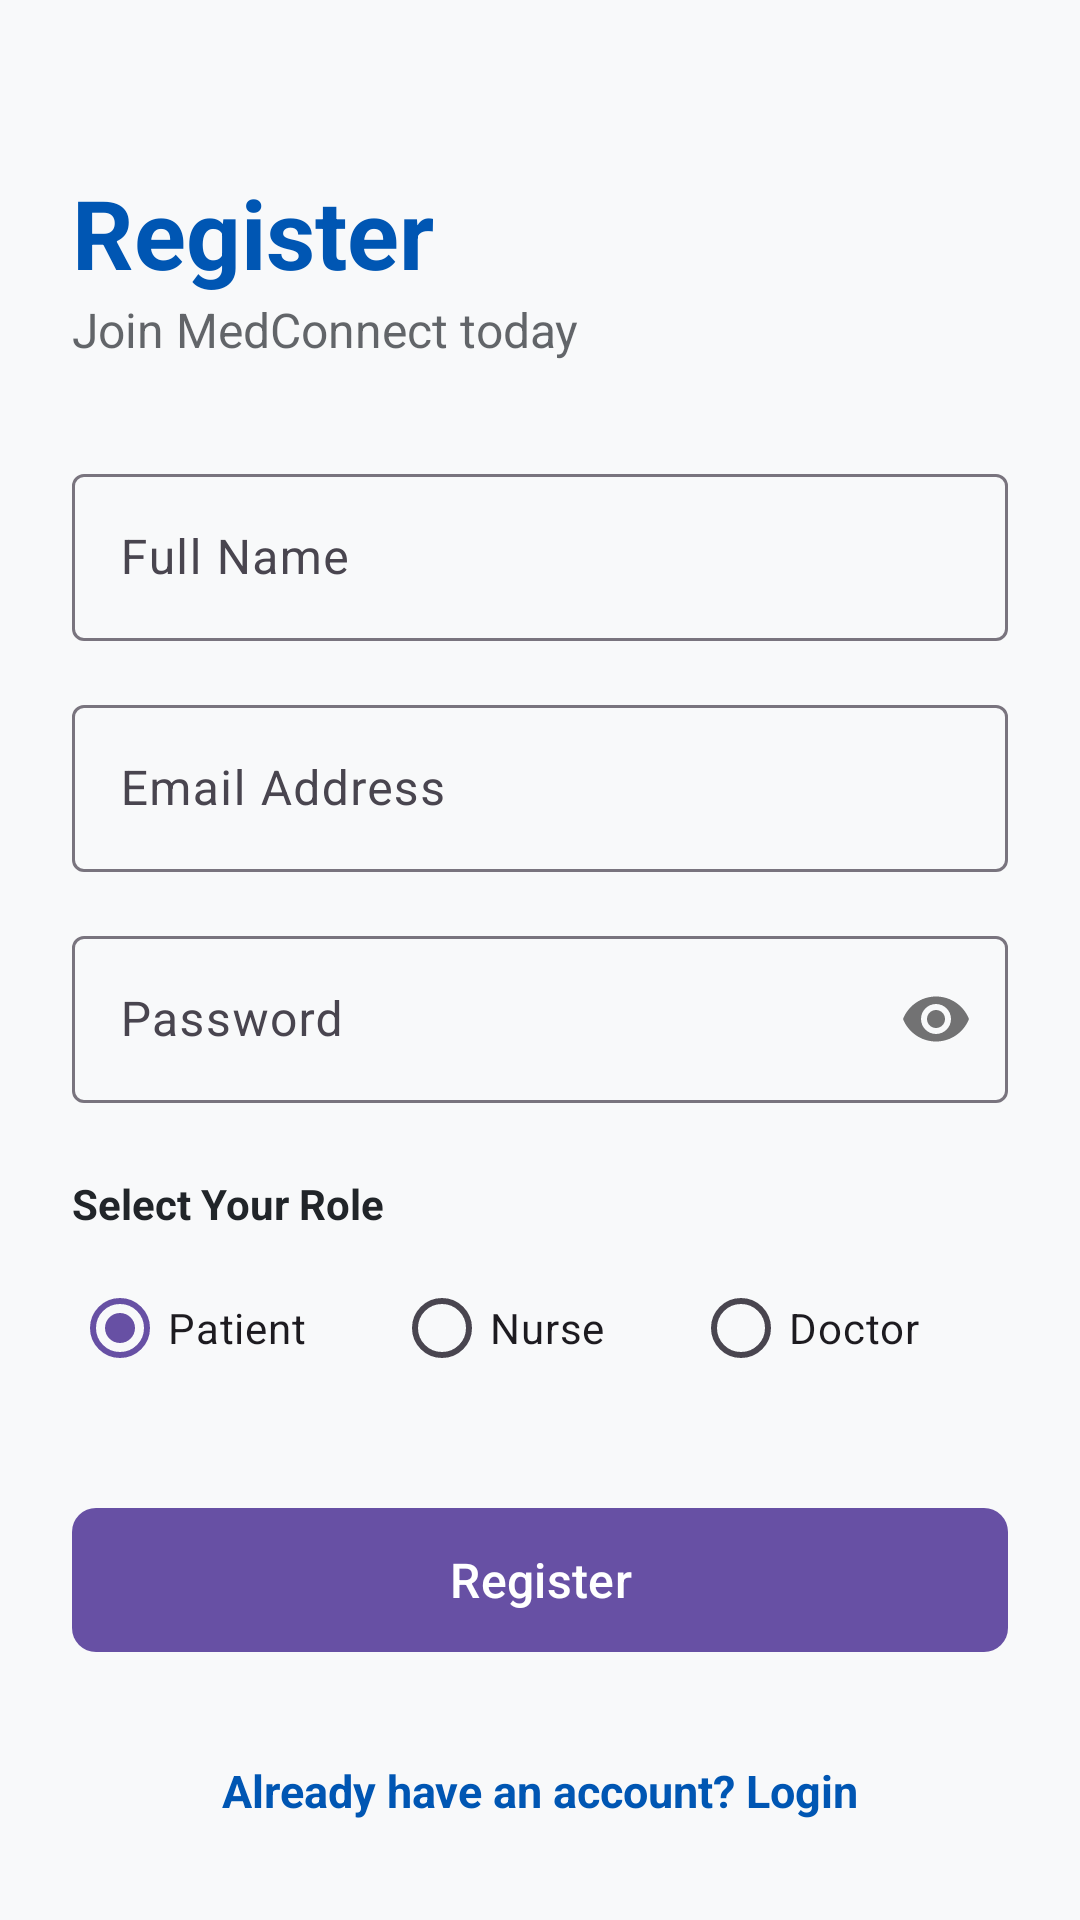

Reconstruct the res/layout file that produces this screen, plus the resources it refers to.
<!-- AndroidManifest.xml: application theme Theme.HospitalAppointmentApp -->
<!-- res/layout/activity_register.xml -->
<?xml version="1.0" encoding="utf-8"?>
<ScrollView xmlns:android="http://schemas.android.com/apk/res/android"
    xmlns:app="http://schemas.android.com/apk/res-auto"
    android:layout_width="match_parent"
    android:layout_height="match_parent"
    android:background="@color/background"
    android:fillViewport="true">

    <LinearLayout
        android:layout_width="match_parent"
        android:layout_height="wrap_content"
        android:orientation="vertical"
        android:padding="24dp">

        <TextView
            android:layout_width="wrap_content"
            android:layout_height="wrap_content"
            android:layout_marginTop="32dp"
            android:text="@string/register"
            android:textColor="@color/primary"
            android:textSize="32sp"
            android:textStyle="bold" />

        <TextView
            android:layout_width="wrap_content"
            android:layout_height="wrap_content"
            android:layout_marginBottom="32dp"
            android:text="@string/join_medconnect"
            android:textColor="@color/on_background"
            android:textSize="16sp"
            android:alpha="0.7" />

        <com.google.android.material.textfield.TextInputLayout
            android:id="@+id/tilName"
            style="@style/Widget.Material3.TextInputLayout.OutlinedBox"
            android:layout_width="match_parent"
            android:layout_height="wrap_content"
            android:layout_marginBottom="16dp"
            android:hint="@string/full_name">

            <com.google.android.material.textfield.TextInputEditText
                android:id="@+id/etRegName"
                android:layout_width="match_parent"
                android:layout_height="wrap_content"
                android:inputType="textPersonName" />
        </com.google.android.material.textfield.TextInputLayout>

        <com.google.android.material.textfield.TextInputLayout
            android:id="@+id/tilEmail"
            style="@style/Widget.Material3.TextInputLayout.OutlinedBox"
            android:layout_width="match_parent"
            android:layout_height="wrap_content"
            android:layout_marginBottom="16dp"
            android:hint="@string/email_address">

            <com.google.android.material.textfield.TextInputEditText
                android:id="@+id/etRegEmail"
                android:layout_width="match_parent"
                android:layout_height="wrap_content"
                android:inputType="textEmailAddress" />
        </com.google.android.material.textfield.TextInputLayout>

        <com.google.android.material.textfield.TextInputLayout
            android:id="@+id/tilPassword"
            style="@style/Widget.Material3.TextInputLayout.OutlinedBox"
            android:layout_width="match_parent"
            android:layout_height="wrap_content"
            android:layout_marginBottom="24dp"
            android:hint="@string/password"
            app:passwordToggleEnabled="true">

            <com.google.android.material.textfield.TextInputEditText
                android:id="@+id/etRegPassword"
                android:layout_width="match_parent"
                android:layout_height="wrap_content"
                android:inputType="textPassword" />
        </com.google.android.material.textfield.TextInputLayout>

        <TextView
            android:layout_width="wrap_content"
            android:layout_height="wrap_content"
            android:layout_marginBottom="8dp"
            android:text="@string/select_role"
            android:textStyle="bold"
            android:textColor="@color/on_background"/>

        <RadioGroup
            android:id="@+id/rgRole"
            android:layout_width="match_parent"
            android:layout_height="wrap_content"
            android:layout_marginBottom="32dp"
            android:orientation="horizontal">

            <com.google.android.material.radiobutton.MaterialRadioButton
                android:id="@+id/rbPatient"
                android:layout_width="wrap_content"
                android:layout_height="wrap_content"
                android:layout_weight="1"
                android:checked="true"
                android:text="@string/patient" />

            <com.google.android.material.radiobutton.MaterialRadioButton
                android:id="@+id/rbNurse"
                android:layout_width="wrap_content"
                android:layout_height="wrap_content"
                android:layout_weight="1"
                android:text="@string/nurse" />

            <com.google.android.material.radiobutton.MaterialRadioButton
                android:id="@+id/rbDoctor"
                android:layout_width="wrap_content"
                android:layout_height="wrap_content"
                android:layout_weight="1"
                android:text="@string/doctor" />
        </RadioGroup>

        <com.google.android.material.button.MaterialButton
            android:id="@+id/btnRegister"
            style="@style/Widget.Material3.Button"
            android:layout_width="match_parent"
            android:layout_height="56dp"
            android:text="@string/register"
            android:textSize="16sp"
            app:cornerRadius="8dp" />

        <TextView
            android:id="@+id/tvGoToLogin"
            android:layout_width="wrap_content"
            android:layout_height="wrap_content"
            android:layout_gravity="center"
            android:layout_marginTop="24dp"
            android:padding="8dp"
            android:text="@string/already_have_account"
            android:textColor="@color/primary"
            android:textSize="15sp"
            android:textStyle="bold" />

    </LinearLayout>
</ScrollView>
<!-- resources referenced by this layout -->
<resources>
  <color name="background">#F8F9FA</color>
  <color name="on_background">#212529</color>
  <color name="primary">#0056B3</color>
  <string name="already_have_account">Already have an account? Login</string>
  <string name="doctor">Doctor</string>
  <string name="email_address">Email Address</string>
  <string name="full_name">Full Name</string>
  <string name="join_medconnect">Join MedConnect today</string>
  <string name="nurse">Nurse</string>
  <string name="password">Password</string>
  <string name="patient">Patient</string>
  <string name="register">Register</string>
  <string name="select_role">Select Your Role</string>
  <style name="Theme.HospitalAppointmentApp" parent="Base.Theme.HospitalAppointmentApp" />
  <style name="Base.Theme.HospitalAppointmentApp" parent="Theme.Material3.DayNight.NoActionBar">
          
          
      </style>
</resources>
